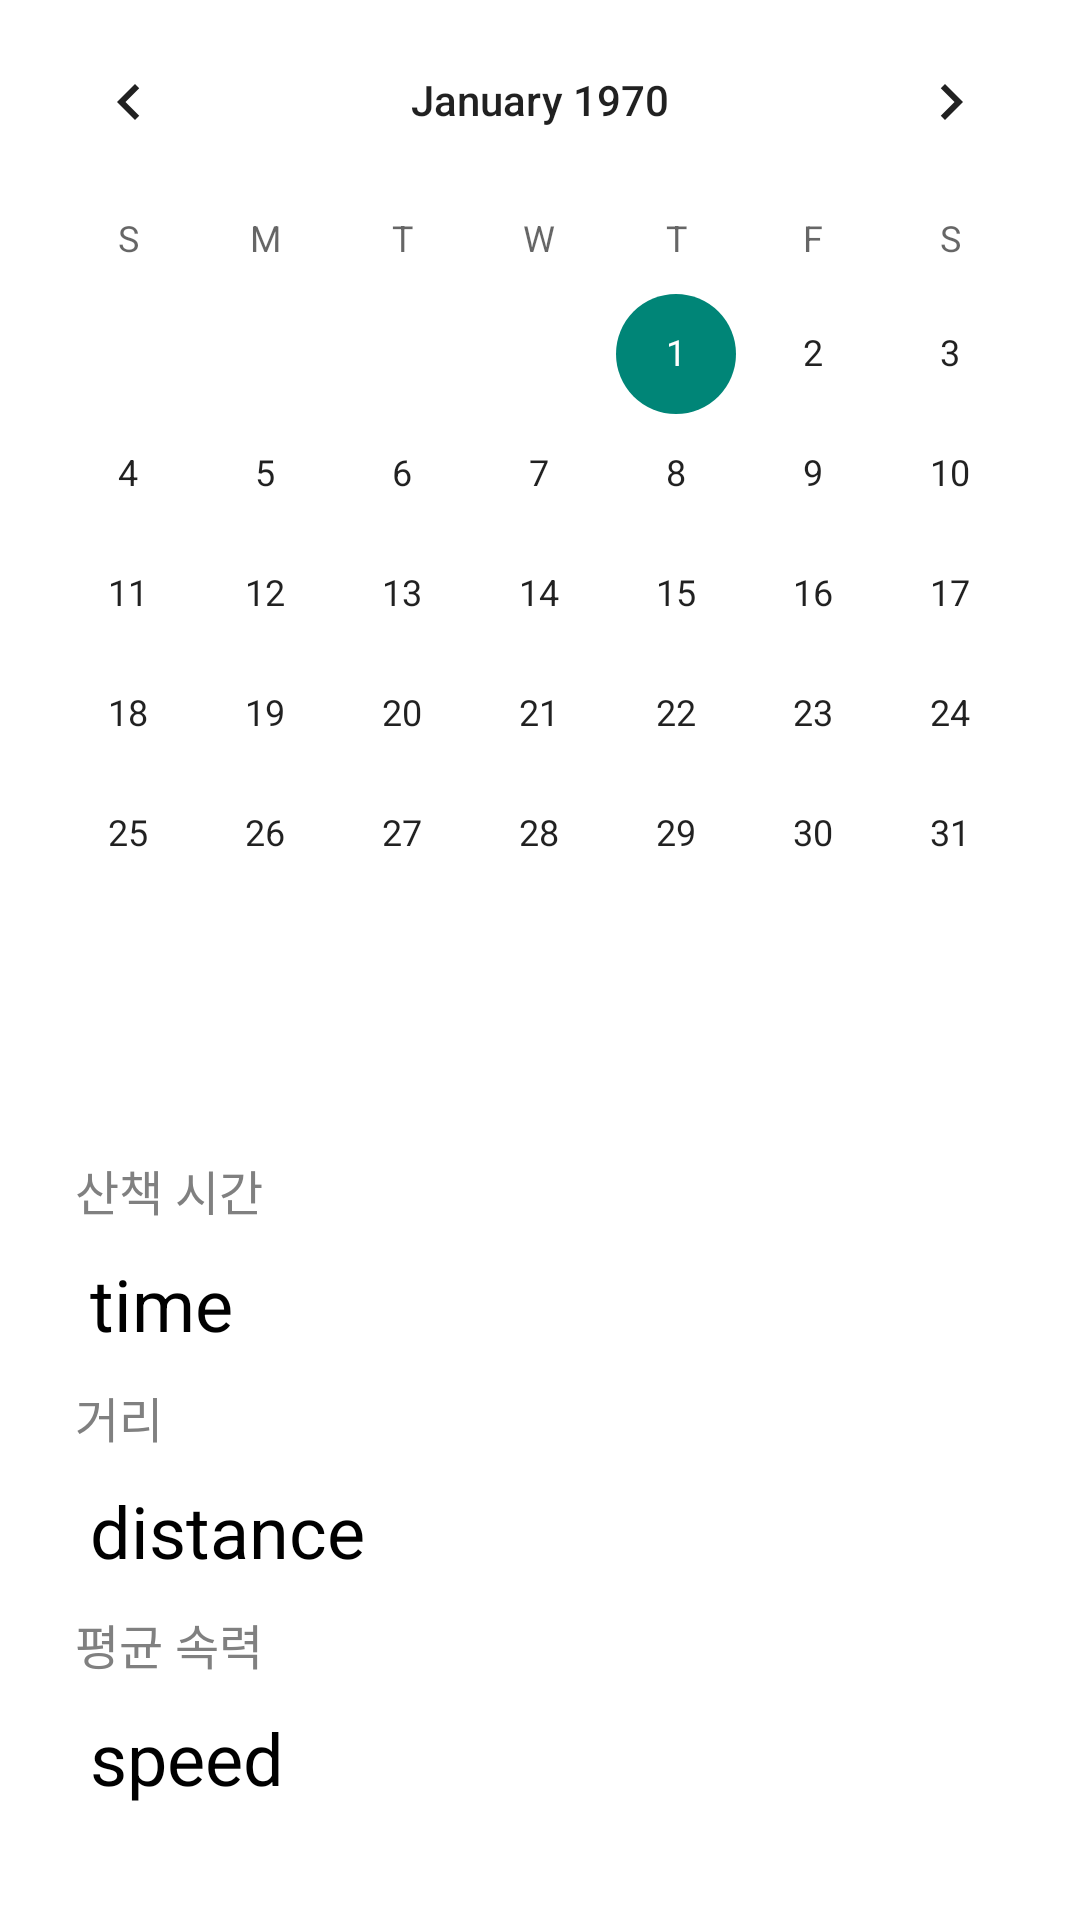

Reconstruct the res/layout file that produces this screen, plus the resources it refers to.
<!-- AndroidManifest.xml: application theme Theme.Team_On -->
<!-- res/layout/fragment_calendar.xml -->
<?xml version="1.0" encoding="utf-8"?>
<androidx.constraintlayout.widget.ConstraintLayout xmlns:android="http://schemas.android.com/apk/res/android"
    xmlns:tools="http://schemas.android.com/tools"
    android:layout_width="match_parent"
    android:layout_height="match_parent"
    xmlns:app="http://schemas.android.com/apk/res-auto"
    tools:context=".FragmentCalendar">

    <CalendarView
        android:id="@+id/calendar_calendar"
        android:layout_width="match_parent"
        android:layout_height="380dp"
        app:layout_constraintStart_toStartOf="parent"
        app:layout_constraintTop_toTopOf="parent"/>

    <TextView
        android:id="@+id/calendar_text1"
        android:layout_width="wrap_content"
        android:layout_height="wrap_content"
        android:layout_marginStart="25dp"
        android:layout_marginTop="5dp"
        android:text="산책 시간"
        android:textColor="@color/hint"
        android:textSize="16sp"
        app:layout_constraintStart_toStartOf="parent"
        app:layout_constraintTop_toBottomOf="@id/calendar_calendar"/>

    <TextView
        android:id="@+id/calendar_time"
        android:layout_width="wrap_content"
        android:layout_height="wrap_content"
        android:layout_marginStart="5dp"
        android:layout_marginTop="10dp"
        android:text="time"
        android:textColor="@color/black"
        android:textSize="24sp"
        app:layout_constraintStart_toStartOf="@id/calendar_text1"
        app:layout_constraintTop_toBottomOf="@id/calendar_text1" />

    <TextView
        android:id="@+id/calendar_text2"
        android:layout_width="wrap_content"
        android:layout_height="wrap_content"
        android:layout_marginTop="10dp"
        android:text="거리"
        android:textColor="@color/hint"
        android:textSize="16sp"
        app:layout_constraintStart_toStartOf="@id/calendar_text1"
        app:layout_constraintTop_toBottomOf="@id/calendar_time"/>

    <TextView
        android:id="@+id/calendar_distance"
        android:layout_width="wrap_content"
        android:layout_height="wrap_content"
        android:layout_marginStart="5dp"
        android:layout_marginTop="10dp"
        android:text="distance"
        android:textColor="@color/black"
        android:textSize="24sp"
        app:layout_constraintStart_toStartOf="@id/calendar_text2"
        app:layout_constraintTop_toBottomOf="@id/calendar_text2" />

    <TextView
        android:id="@+id/calendar_text3"
        android:layout_width="wrap_content"
        android:layout_height="wrap_content"
        android:layout_marginTop="10dp"
        android:text="평균 속력"
        android:textColor="@color/hint"
        android:textSize="16sp"
        app:layout_constraintStart_toStartOf="@id/calendar_text2"
        app:layout_constraintTop_toBottomOf="@id/calendar_distance"/>

    <TextView
        android:id="@+id/calendar_speed"
        android:layout_width="wrap_content"
        android:layout_height="wrap_content"
        android:layout_marginStart="5dp"
        android:layout_marginTop="10dp"
        android:text="speed"
        android:textColor="@color/black"
        android:textSize="24sp"
        app:layout_constraintStart_toStartOf="@id/calendar_text3"
        app:layout_constraintTop_toBottomOf="@id/calendar_text3" />

</androidx.constraintlayout.widget.ConstraintLayout>
<!-- resources referenced by this layout -->
<resources>
  <color name="black">#FF000000</color>
  <color name="hint">#808080</color>
  <style name="Theme.Team_On" parent="Base.Theme.Team_On" />
  <style name="Base.Theme.Team_On" parent="Theme.AppCompat.DayNight.NoActionBar">
          <item name="android:windowLightStatusBar">true</item>
          <item name="android:windowBackground">@android:color/white</item>
          <item name="android:statusBarColor">@color/white</item>
          <item name="android:textColor">#000000</item>
      </style>
  <color name="white">#FFFFFFFF</color>
</resources>
